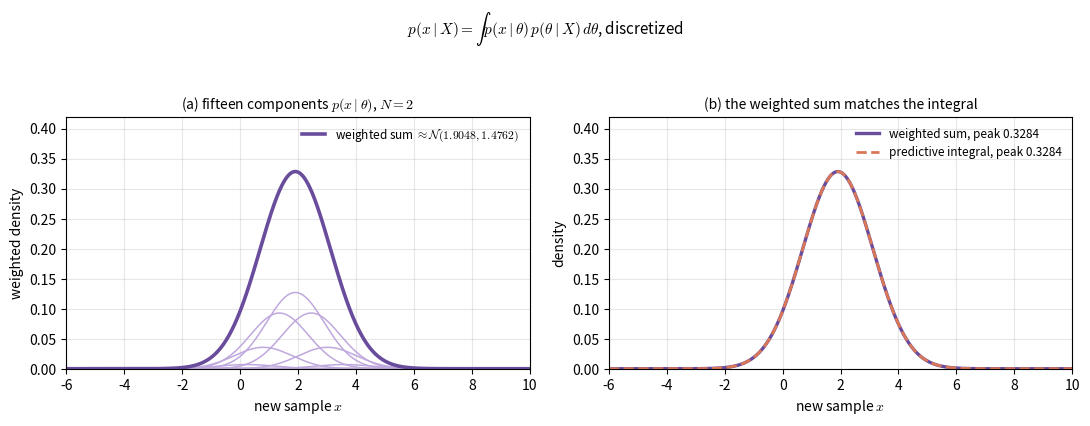

Source code (Python): (Note: this script raises an exception after producing the figure.)
"""Figure code: lec02-predictive-mixture. The predictive density is a weighted sum
of p(x|theta) over all theta, with weights p(theta|X); approximating that integral
by Gauss-Hermite nodes gives back the predictive Gaussian.

Setting (same as lec02-posterior-sharpening): sigma^2 = 1, prior N(0, 10), x-bar = 2,
N = 2, so the posterior is N(1.9048, 0.4762) and the predictive is N(1.9048, 1.4762).
The nodes and weights come from the exact quadrature rule, not from hand.
"""
import numpy as np
import matplotlib.pyplot as plt

plt.rcParams["mathtext.fontset"] = "cm"

mu0, s0sq, s2, xbar, N = 0.0, 10.0, 1.0, 2.0, 2

denom = N * s0sq + s2
muN = (N * s0sq * xbar + s2 * mu0) / denom
sNsq = (s2 * s0sq) / denom
pred_var = s2 + sNsq
sd = np.sqrt(sNsq)


def gauss(x, m, var):
    return np.exp(-(x - m) ** 2 / (2 * var)) / np.sqrt(2 * np.pi * var)


x = np.linspace(-6, 10, 1200)

# Gauss-Hermite quadrature for a Gaussian-weight integral
nodes, weights = np.polynomial.hermite.hermgauss(15)
weights = weights / np.sqrt(np.pi)
mus = muN + sd * np.sqrt(2.0) * nodes
mix = sum(w * gauss(x, m, s2) for w, m in zip(weights, mus))
exact = gauss(x, muN, pred_var)
pred_peak = 1.0 / np.sqrt(2 * np.pi * pred_var)

fig, axes = plt.subplots(1, 2, figsize=(11.0, 4.3))

ax = axes[0]
for w, m in zip(weights, mus):
    ax.plot(x, w * gauss(x, m, s2), color="#bfa8dd", lw=1.1)
ax.plot(x, mix, color="#6a4c9c", lw=2.6,
        label=rf"weighted sum $\approx\mathcal{{N}}({muN:.4f},{pred_var:.4f})$")
ax.set_xlim(-6, 10)
ax.set_ylim(0, 0.42)
ax.set_xlabel("new sample $x$")
ax.set_ylabel("weighted density")
ax.set_title(rf"(a) fifteen components $p(x\mid\theta)$, $N={N}$", fontsize=10)
ax.legend(frameon=False, fontsize=8.5, loc="upper right")
ax.grid(alpha=0.3)

ax = axes[1]
ax.plot(x, mix, color="#6a4c9c", lw=2.4,
        label=rf"weighted sum, peak {pred_peak:.4f}")
ax.plot(x, exact, color="#d97757", ls="--", lw=2.0,
        label=rf"predictive integral, peak {pred_peak:.4f}")
ax.set_xlim(-6, 10)
ax.set_ylim(0, 0.42)
ax.set_xlabel("new sample $x$")
ax.set_ylabel("density")
ax.set_title("(b) the weighted sum matches the integral", fontsize=10)
ax.legend(frameon=False, fontsize=8.5, loc="upper right")
ax.grid(alpha=0.3)

fig.suptitle(r"$p(x\mid X)=\int p(x\mid\theta)\,p(\theta\mid X)\,d\theta$, discretized",
             fontsize=11)
fig.tight_layout(rect=(0, 0, 1, 0.94))
fig.savefig("assets/figures/lec02-predictive-mixture.png", dpi=200)
print("saved assets/figures/lec02-predictive-mixture.png")
print(f"muN={muN:.4f} sNsq={sNsq:.4f} pred_var={pred_var:.4f} sd={sd:.4f}")
print(f"sum peak={mix.max():.4f} integral peak={exact.max():.4f}")
print("weights sum", round(float(weights.sum()), 6))
print("mus", np.round(mus, 4))
